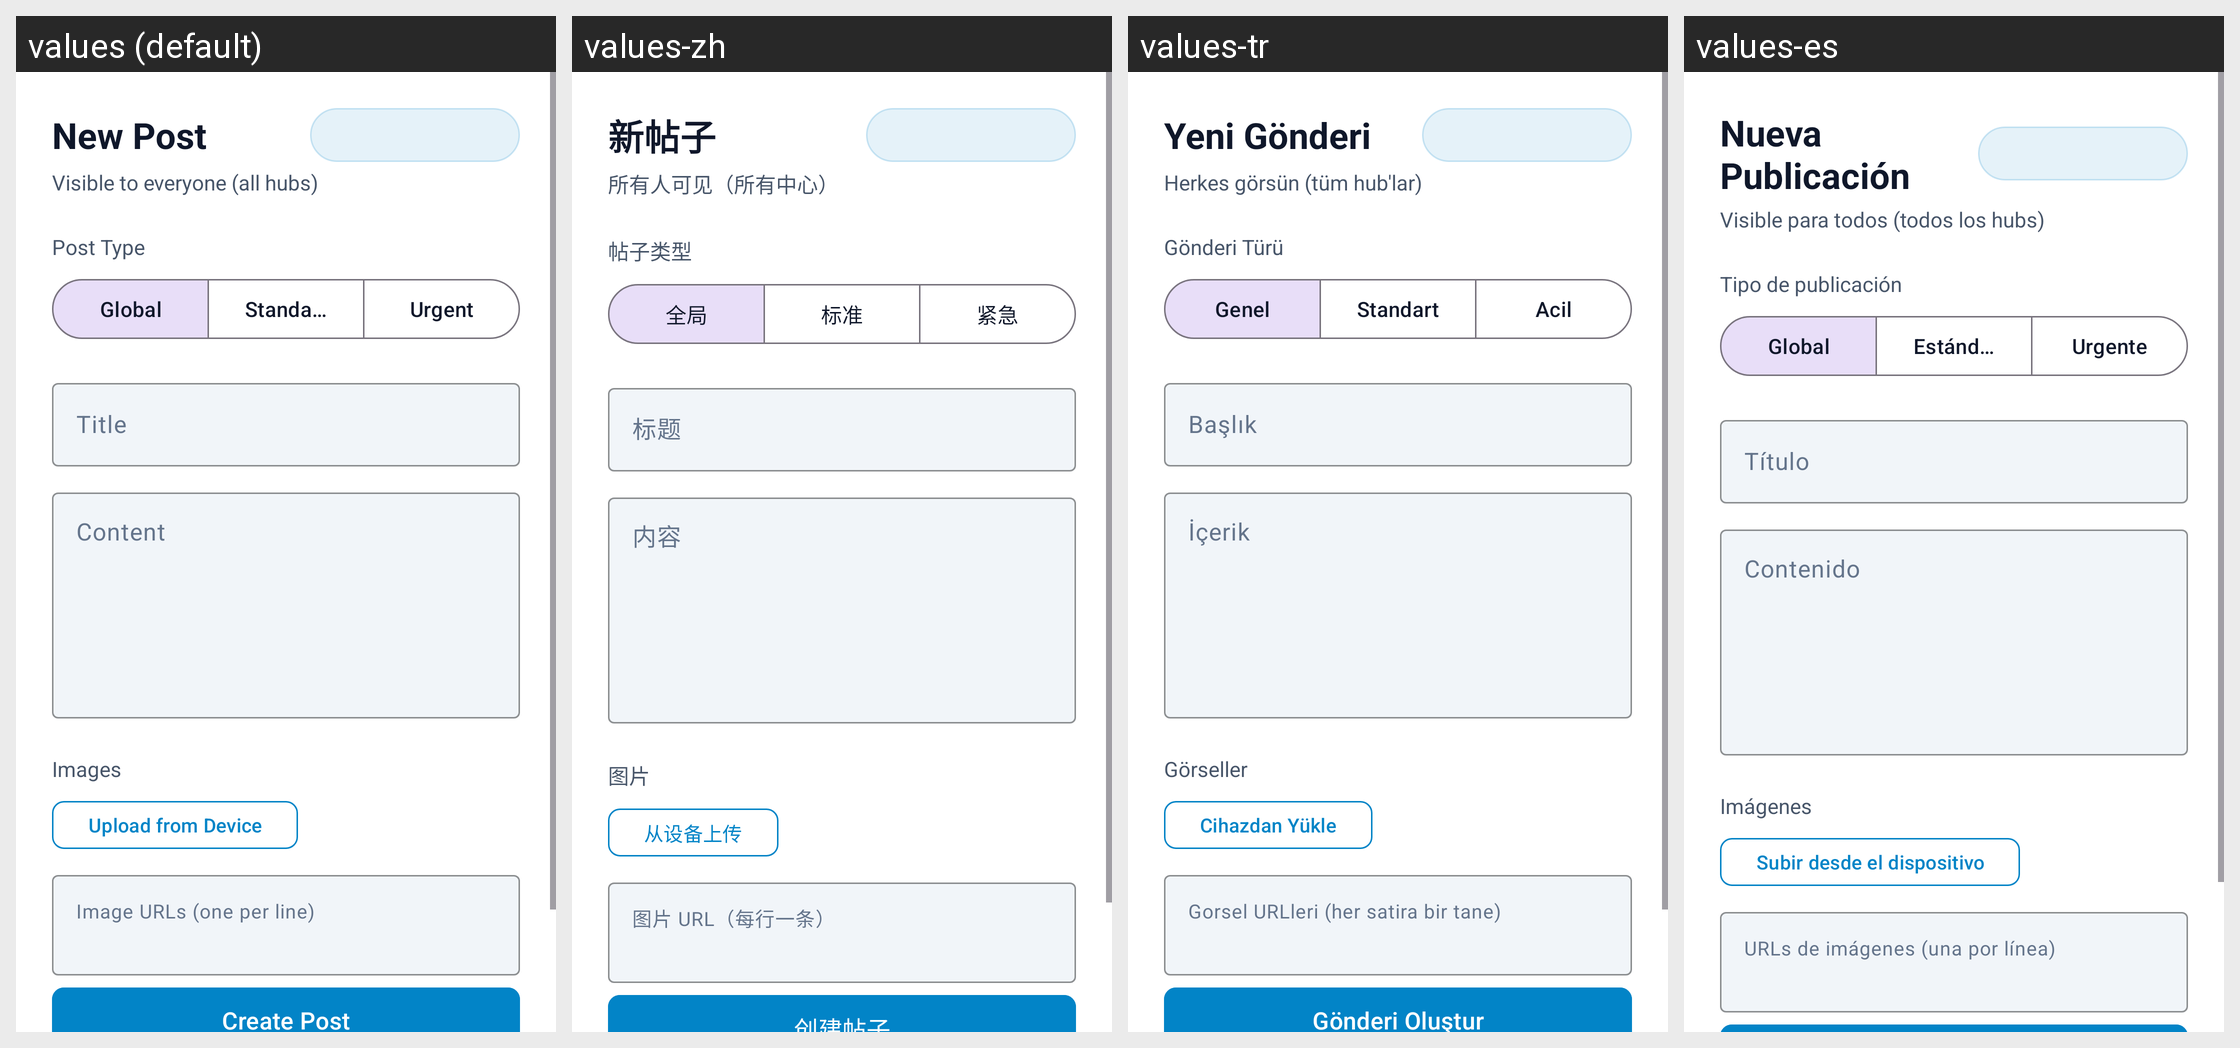

Here is an Android app screen in its default locale and in the app's own translations. Write out the translated-string differences for the strings that appear on this screen.
Android screen res/layout/activity_create_post.xml rendered under 4 locales, left to right: values (default), values-zh, values-tr, values-es. Device: Nexus 5 (rendered at 1080×1920; each locale shown at half size, 540×960, under a caption strip naming it); theme Theme.EmergencyHub.
Strings drawn on this screen, with the default value and each locale's value (text and hints the layout hard-codes, and strings that could not be matched under every locale, appear in the picture but are not listed):

create_post_title
  values: New Post
  values-zh: 新帖子
  values-tr: Yeni Gönderi
  values-es: Nueva Publicación

create_post_subtitle_global
  values: Visible to everyone (all hubs)
  values-zh: 所有人可见（所有中心）
  values-tr: Herkes görsün (tüm hub'lar)
  values-es: Visible para todos (todos los hubs)

post_type_label
  values: Post Type
  values-zh: 帖子类型
  values-tr: Gönderi Türü
  values-es: Tipo de publicación

tab_global
  values: Global
  values-zh: 全局
  values-tr: Genel
  values-es: Global

tab_standard
  values: Standard
  values-zh: 标准
  values-tr: Standart
  values-es: Estándar

tab_urgent
  values: Urgent
  values-zh: 紧急
  values-tr: Acil
  values-es: Urgente

title_label
  values: Title
  values-zh: 标题
  values-tr: Başlık
  values-es: Título

content_label
  values: Content
  values-zh: 内容
  values-tr: İçerik
  values-es: Contenido

images_label
  values: Images
  values-zh: 图片
  values-tr: Görseller
  values-es: Imágenes

upload_from_device
  values: Upload from Device
  values-zh: 从设备上传
  values-tr: Cihazdan Yükle
  values-es: Subir desde el dispositivo

image_urls_one_per_line
  values: Image URLs (one per line)
  values-zh: 图片 URL（每行一条）
  values-tr: Gorsel URLleri (her satira bir tane)
  values-es: URLs de imágenes (una por línea)
